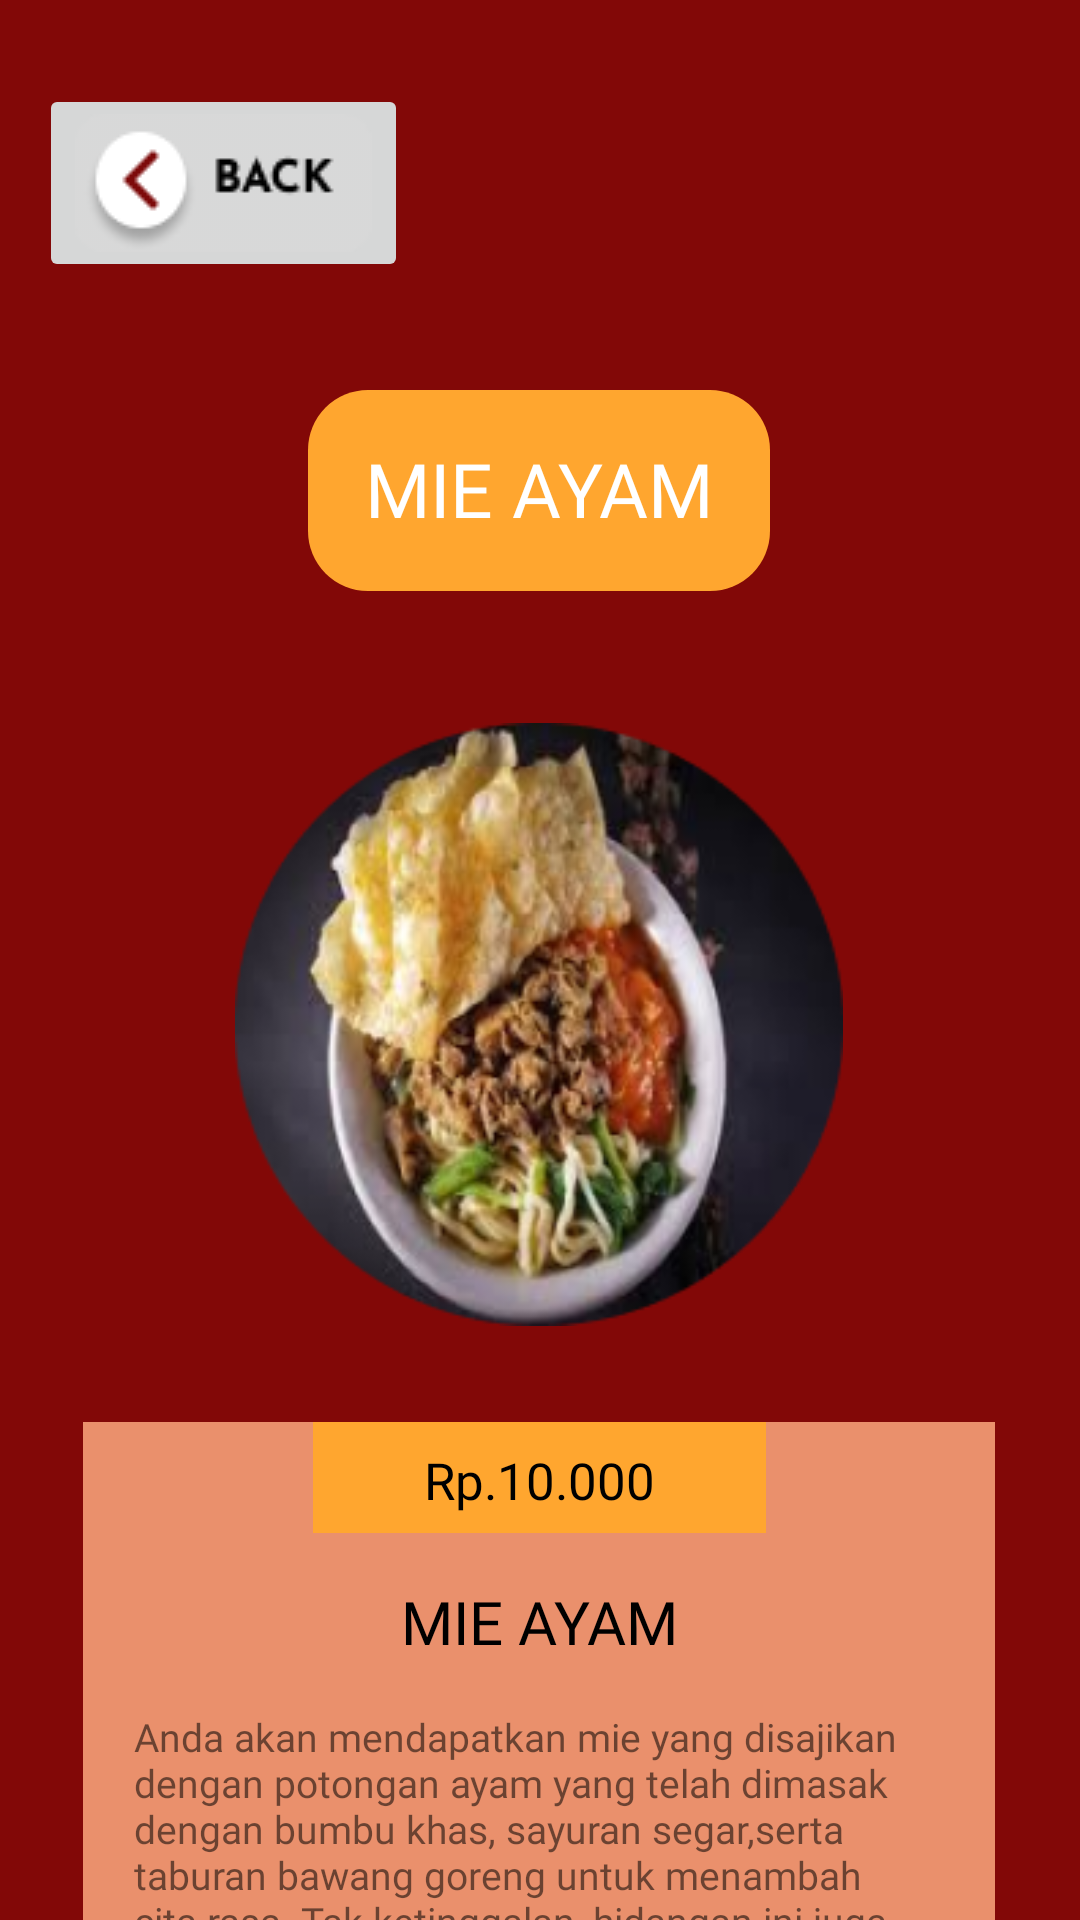

The Android layout XML behind this screen, and the referenced resources:
<!-- AndroidManifest.xml: application theme Theme.FOODDEL -->
<!-- res/layout/activity_mieayam.xml -->
<?xml version="1.0" encoding="utf-8"?>
<androidx.constraintlayout.widget.ConstraintLayout xmlns:android="http://schemas.android.com/apk/res/android"
    xmlns:app="http://schemas.android.com/apk/res-auto"
    xmlns:tools="http://schemas.android.com/tools"
    android:id="@+id/main"
    android:layout_width="match_parent"
    android:layout_height="match_parent"
    android:background="#820807"
    tools:context=".mieayam">

    <ImageButton
        android:id="@+id/imageButton2"
        android:layout_width="wrap_content"
        android:layout_height="wrap_content"
        android:layout_marginTop="28dp"
        app:layout_constraintEnd_toEndOf="parent"
        app:layout_constraintHorizontal_bias="0.055"
        app:layout_constraintStart_toStartOf="parent"
        app:layout_constraintTop_toTopOf="parent"
        app:srcCompat="@drawable/back" />

    <ImageView
        android:id="@+id/imageView19"
        android:layout_width="wrap_content"
        android:layout_height="wrap_content"
        android:layout_marginTop="36dp"
        app:layout_constraintEnd_toEndOf="parent"
        app:layout_constraintHorizontal_bias="0.498"
        app:layout_constraintStart_toStartOf="parent"
        app:layout_constraintTop_toBottomOf="@+id/imageButton2"
        app:srcCompat="@drawable/menu_2" />

    <TextView
        android:id="@+id/textView9"
        android:layout_width="wrap_content"
        android:layout_height="wrap_content"
        android:layout_marginTop="16dp"
        android:fontFamily="@font/josefin_sans_bold"
        android:text="MIE AYAM"
        android:textColor="#FFFFFF"
        android:textSize="25dp"
        app:layout_constraintEnd_toEndOf="@+id/imageView19"
        app:layout_constraintStart_toStartOf="@+id/imageView19"
        app:layout_constraintTop_toTopOf="@+id/imageView19" />

    <ImageView
        android:id="@+id/imageView21"
        android:layout_width="224dp"
        android:layout_height="201dp"
        android:layout_marginTop="44dp"
        app:layout_constraintEnd_toEndOf="parent"
        app:layout_constraintHorizontal_bias="0.497"
        app:layout_constraintStart_toStartOf="parent"
        app:layout_constraintTop_toBottomOf="@+id/imageView19"
        app:srcCompat="@drawable/mieayam" />

    <ImageView
        android:id="@+id/imageView24"
        android:layout_width="wrap_content"
        android:layout_height="wrap_content"
        android:layout_marginTop="32dp"
        app:layout_constraintEnd_toEndOf="parent"
        app:layout_constraintHorizontal_bias="0.495"
        app:layout_constraintStart_toStartOf="parent"
        app:layout_constraintTop_toBottomOf="@+id/imageView21"
        app:srcCompat="@drawable/kotak_teks" />

    <ImageView
        android:id="@+id/imageView25"
        android:layout_width="wrap_content"
        android:layout_height="wrap_content"
        app:layout_constraintEnd_toEndOf="@+id/imageView24"
        app:layout_constraintStart_toStartOf="@+id/imageView24"
        app:layout_constraintTop_toTopOf="@+id/imageView24"
        app:srcCompat="@drawable/harga" />

    <TextView
        android:id="@+id/textView10"
        android:layout_width="wrap_content"
        android:layout_height="wrap_content"
        android:layout_marginTop="8dp"
        android:fontFamily="@font/josefin_sans_bold"
        android:text="Rp.10.000"
        android:textColor="#000000"
        android:textSize="17dp"
        app:layout_constraintEnd_toEndOf="@+id/imageView25"
        app:layout_constraintStart_toStartOf="@+id/imageView25"
        app:layout_constraintTop_toTopOf="@+id/imageView24" />

    <TextView
        android:id="@+id/textView11"
        android:layout_width="wrap_content"
        android:layout_height="wrap_content"
        android:layout_marginTop="16dp"
        android:fontFamily="@font/josefin_sans_bold"
        android:text="MIE AYAM"
        android:textColor="#000000"
        android:textSize="20dp"
        app:layout_constraintEnd_toEndOf="@+id/imageView24"
        app:layout_constraintHorizontal_bias="0.502"
        app:layout_constraintStart_toStartOf="@+id/imageView24"
        app:layout_constraintTop_toBottomOf="@+id/imageView25" />

    <TextView
        android:id="@+id/textView12"
        android:layout_width="270dp"
        android:layout_height="120dp"
        android:layout_marginTop="16dp"
        android:text="Anda akan mendapatkan mie yang disajikan dengan potongan ayam yang telah dimasak dengan bumbu khas, sayuran segar,serta taburan bawang goreng untuk menambah cita rasa. Tak ketinggalan, hidangan ini juga dilengkapi dengan kerupuk pangsit yang renyah serta sambal untuk memberikan rasa pedas yang menggugah selera"
        android:textSize="13dp"
        android:fontFamily="@font/josefin_sans_bold"
        app:layout_constraintEnd_toEndOf="@+id/imageView24"
        app:layout_constraintStart_toStartOf="@+id/imageView24"
        app:layout_constraintTop_toBottomOf="@+id/textView11" />
</androidx.constraintlayout.widget.ConstraintLayout>
<!-- resources referenced by this layout -->
<resources>
  <!-- drawable back: png bitmap (drawable, 2747 bytes) -->
  <!-- drawable harga (drawable) -->
  <?xml version="1.0" encoding="utf-8"?>
  <shape android:shape="rectangle"
      xmlns:android="http://schemas.android.com/apk/res/android">
  
      <solid android:color="#FFA62F"/>
  
      <size android:height="37dp"
            android:width="151dp"/>
  </shape>
  <!-- drawable kotak_teks (drawable) -->
  <?xml version="1.0" encoding="utf-8"?>
  <shape  android:shape="rectangle"
      xmlns:android="http://schemas.android.com/apk/res/android">
  
      <size android:width="304dp"
            android:height="233dp"/>
  
      <solid android:color="#EA906C"/>
  
  
  </shape>
  <!-- drawable menu_2 (drawable) -->
  <?xml version="1.0" encoding="utf-8"?>
  <shape android:shape="rectangle"
      xmlns:android="http://schemas.android.com/apk/res/android">
  
      <size
          android:width="154dp"
          android:height="67dp"/>
  
      <solid android:color="#FFA62F"/>
  
      <corners android:radius="20dp"/>
  
  </shape>
  <!-- drawable mieayam: png bitmap (drawable, 80914 bytes) -->
  <style name="Theme.FOODDEL" parent="Base.Theme.FOODDEL" />
  <style name="Base.Theme.FOODDEL" parent="Theme.AppCompat.Light.NoActionBar">
          
          
      </style>
</resources>
